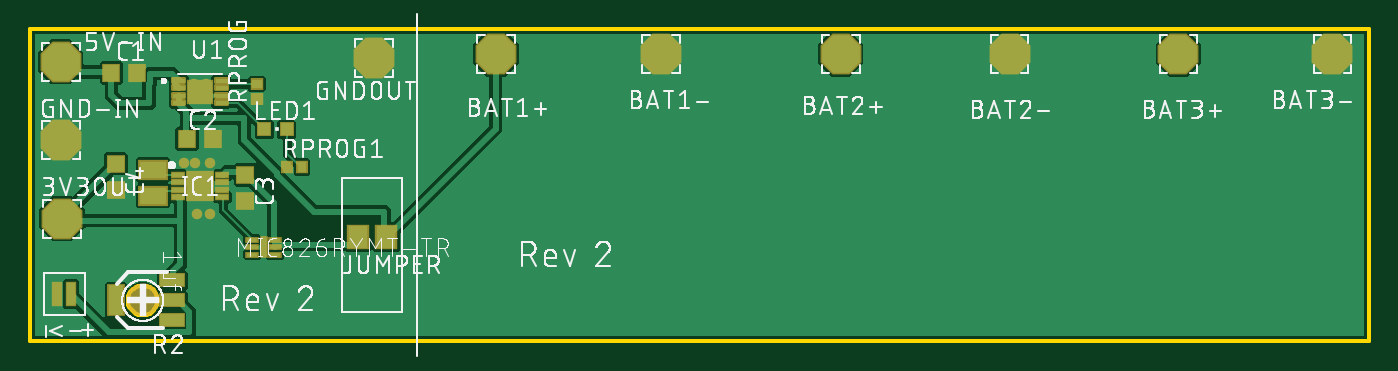
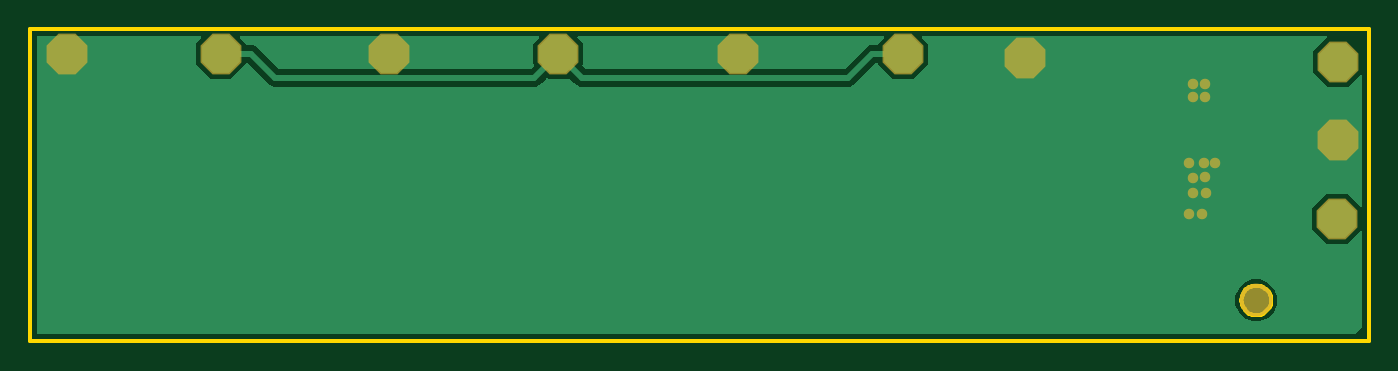
Circuit board: 7 layer files. Board 90.0 x 21.0 mm.
- bottom_copper: copper_bottom.gbr (13169 bytes)
- top_copper: copper_top.gbr (44568 bytes)
- outline: profile.gbr (1472 bytes)
- top_silk: silkscreen_top.gbr (152645 bytes)
- bottom_mask: soldermask_bottom.gbr (684 bytes)
- top_mask: soldermask_top.gbr (2729 bytes)
- paste: solderpaste_top.gbr (3194 bytes)

=== bottom_copper: copper_bottom.gbr (13169 bytes, source omitted) ===
=== top_copper: copper_top.gbr (44568 bytes, source omitted) ===
=== outline: profile.gbr ===
G04 EAGLE Gerber RS-274X export*
G75*
%MOMM*%
%FSLAX34Y34*%
%LPD*%
%IN*%
%IPPOS*%
%AMOC8*
5,1,8,0,0,1.08239X$1,22.5*%
G01*
%ADD10C,0.254000*%


D10*
X0Y10000D02*
X900000Y10000D01*
X900000Y220000D01*
X0Y220000D01*
X0Y10000D01*
X76227Y47540D02*
X77097Y47464D01*
X77956Y47312D01*
X78800Y47086D01*
X79620Y46788D01*
X80412Y46419D01*
X81168Y45982D01*
X81883Y45481D01*
X82552Y44920D01*
X83170Y44302D01*
X83731Y43633D01*
X84232Y42918D01*
X84669Y42162D01*
X85038Y41370D01*
X85336Y40550D01*
X85562Y39706D01*
X85714Y38847D01*
X85790Y37977D01*
X85790Y37103D01*
X85714Y36234D01*
X85562Y35374D01*
X85336Y34530D01*
X85038Y33710D01*
X84669Y32918D01*
X84232Y32162D01*
X83731Y31447D01*
X83170Y30778D01*
X82552Y30160D01*
X81883Y29599D01*
X81168Y29098D01*
X80412Y28661D01*
X79620Y28292D01*
X78800Y27994D01*
X77956Y27768D01*
X77097Y27616D01*
X76227Y27540D01*
X75353Y27540D01*
X74484Y27616D01*
X73624Y27768D01*
X72780Y27994D01*
X71960Y28292D01*
X71168Y28661D01*
X70412Y29098D01*
X69697Y29599D01*
X69028Y30160D01*
X68410Y30778D01*
X67849Y31447D01*
X67348Y32162D01*
X66911Y32918D01*
X66542Y33710D01*
X66244Y34530D01*
X66018Y35374D01*
X65866Y36234D01*
X65790Y37103D01*
X65790Y37977D01*
X65866Y38847D01*
X66018Y39706D01*
X66244Y40550D01*
X66542Y41370D01*
X66911Y42162D01*
X67348Y42918D01*
X67849Y43633D01*
X68410Y44302D01*
X69028Y44920D01*
X69697Y45481D01*
X70412Y45982D01*
X71168Y46419D01*
X71960Y46788D01*
X72780Y47086D01*
X73624Y47312D01*
X74484Y47464D01*
X75353Y47540D01*
X76227Y47540D01*
M02*

=== top_silk: silkscreen_top.gbr (152645 bytes, source omitted) ===
=== bottom_mask: soldermask_bottom.gbr ===
G04 EAGLE Gerber RS-274X export*
G75*
%MOMM*%
%FSLAX34Y34*%
%LPD*%
%INSoldermask Bottom*%
%IPPOS*%
%AMOC8*
5,1,8,0,0,1.08239X$1,22.5*%
G01*
%ADD10P,2.969212X8X22.500000*%
%ADD11C,2.203200*%
%ADD12C,0.705600*%


D10*
X313200Y203200D03*
X424000Y203200D03*
X20800Y197980D03*
X21120Y145130D03*
X544800Y203200D03*
X658300Y203200D03*
X771800Y203200D03*
X875300Y203200D03*
D11*
X75790Y37540D03*
D10*
X21590Y92400D03*
X230980Y200210D03*
D12*
X110490Y120650D03*
X103360Y130190D03*
X110980Y130190D03*
X121140Y130190D03*
X112250Y95900D03*
X121140Y95900D03*
X118600Y109870D03*
X109710Y109870D03*
X118600Y120030D03*
X110490Y182880D03*
X118110Y182880D03*
X110490Y173990D03*
X118110Y173990D03*
M02*

=== top_mask: soldermask_top.gbr ===
G04 EAGLE Gerber RS-274X export*
G75*
%MOMM*%
%FSLAX34Y34*%
%LPD*%
%INSoldermask Top*%
%IPPOS*%
%AMOC8*
5,1,8,0,0,1.08239X$1,22.5*%
G01*
%ADD10C,0.269722*%
%ADD11R,1.833200X1.633200*%
%ADD12P,2.969212X8X22.500000*%
%ADD13R,0.903200X0.803200*%
%ADD14R,1.253200X1.283200*%
%ADD15R,1.003200X1.003200*%
%ADD16R,0.803200X0.903200*%
%ADD17R,1.003200X0.503200*%
%ADD18R,1.953200X2.103200*%
%ADD19R,1.283200X1.253200*%
%ADD20R,0.914400X0.457200*%
%ADD21R,0.584200X1.524000*%
%ADD22R,0.763200X1.703200*%
%ADD23R,1.803200X1.003200*%
%ADD24R,1.203200X2.203200*%
%ADD25C,2.203200*%
%ADD26R,1.503200X1.703200*%
%ADD27R,2.006600X1.358900*%
%ADD28C,0.705600*%


D10*
X103818Y184282D02*
X96082Y184282D01*
X96082Y186318D01*
X103818Y186318D01*
X103818Y184282D01*
X103818Y179282D02*
X96082Y179282D01*
X96082Y181318D01*
X103818Y181318D01*
X103818Y179282D01*
X103818Y174282D02*
X96082Y174282D01*
X96082Y176318D01*
X103818Y176318D01*
X103818Y174282D01*
X103818Y169282D02*
X96082Y169282D01*
X96082Y171318D01*
X103818Y171318D01*
X103818Y169282D01*
X124782Y169282D02*
X132518Y169282D01*
X124782Y169282D02*
X124782Y171318D01*
X132518Y171318D01*
X132518Y169282D01*
X132518Y174282D02*
X124782Y174282D01*
X124782Y176318D01*
X132518Y176318D01*
X132518Y174282D01*
X132518Y179282D02*
X124782Y179282D01*
X124782Y181318D01*
X132518Y181318D01*
X132518Y179282D01*
X132518Y184282D02*
X124782Y184282D01*
X124782Y186318D01*
X132518Y186318D01*
X132518Y184282D01*
D11*
X114300Y177800D03*
D12*
X313200Y203200D03*
X424000Y203200D03*
D13*
X152400Y172800D03*
X152400Y182800D03*
D12*
X20800Y197980D03*
X21120Y145130D03*
D14*
X54750Y190500D03*
X72250Y190500D03*
X105550Y146050D03*
X123050Y146050D03*
D15*
X172600Y152400D03*
X157600Y152400D03*
D16*
X172800Y127000D03*
X182800Y127000D03*
D17*
X99300Y121800D03*
X99300Y116800D03*
X99300Y111800D03*
X99300Y106800D03*
X129300Y106800D03*
X129300Y111800D03*
X129300Y116800D03*
X129300Y121800D03*
D18*
X114300Y114300D03*
D19*
X144780Y121780D03*
X144780Y104280D03*
X57800Y129270D03*
X57800Y111770D03*
D20*
X149527Y78190D03*
X149527Y73190D03*
X149527Y68190D03*
X164513Y68190D03*
X164513Y73190D03*
X164513Y78190D03*
D21*
X157020Y73190D03*
D12*
X544800Y203200D03*
X658300Y203200D03*
X771800Y203200D03*
X875300Y203200D03*
D22*
X27780Y41910D03*
X18180Y41910D03*
D23*
X95790Y24040D03*
X95790Y37540D03*
X95790Y51040D03*
D24*
X57790Y37540D03*
D25*
X75790Y37540D03*
D26*
X239500Y80000D03*
X220500Y80000D03*
D12*
X21590Y92400D03*
X230980Y200210D03*
D27*
X82870Y125347D03*
X82870Y107694D03*
D28*
X110490Y120650D03*
X103360Y130190D03*
X110980Y130190D03*
X121140Y130190D03*
X112250Y95900D03*
X121140Y95900D03*
X118600Y109870D03*
X109710Y109870D03*
X118600Y120030D03*
X110490Y182880D03*
X118110Y182880D03*
X110490Y173990D03*
X118110Y173990D03*
M02*

=== paste: solderpaste_top.gbr ===
G04 EAGLE Gerber RS-274X export*
G75*
%MOMM*%
%FSLAX34Y34*%
%LPD*%
%INSolderpaste Top*%
%IPPOS*%
%AMOC8*
5,1,8,0,0,1.08239X$1,22.5*%
G01*
%ADD10R,1.020000X0.900000*%
%ADD11C,0.067500*%
%ADD12R,0.700000X0.600000*%
%ADD13R,1.050000X1.080000*%
%ADD14R,0.800000X0.800000*%
%ADD15R,0.600000X0.700000*%
%ADD16R,0.800000X0.300000*%
%ADD17R,1.750000X1.900000*%
%ADD18R,1.080000X1.050000*%
%ADD19R,0.711200X0.254000*%
%ADD20R,0.381000X1.320800*%
%ADD21R,0.560000X1.500000*%
%ADD22R,1.600000X0.800000*%
%ADD23R,1.000000X2.000000*%
%ADD24R,1.300000X1.500000*%
%ADD25R,1.803400X1.155700*%


D10*
X114300Y177800D03*
D11*
X103813Y184287D02*
X96087Y184287D01*
X96087Y186313D01*
X103813Y186313D01*
X103813Y184287D01*
X103813Y184928D02*
X96087Y184928D01*
X96087Y185569D02*
X103813Y185569D01*
X103813Y186210D02*
X96087Y186210D01*
X96087Y179287D02*
X103813Y179287D01*
X96087Y179287D02*
X96087Y181313D01*
X103813Y181313D01*
X103813Y179287D01*
X103813Y179928D02*
X96087Y179928D01*
X96087Y180569D02*
X103813Y180569D01*
X103813Y181210D02*
X96087Y181210D01*
X96087Y174287D02*
X103813Y174287D01*
X96087Y174287D02*
X96087Y176313D01*
X103813Y176313D01*
X103813Y174287D01*
X103813Y174928D02*
X96087Y174928D01*
X96087Y175569D02*
X103813Y175569D01*
X103813Y176210D02*
X96087Y176210D01*
X96087Y169287D02*
X103813Y169287D01*
X96087Y169287D02*
X96087Y171313D01*
X103813Y171313D01*
X103813Y169287D01*
X103813Y169928D02*
X96087Y169928D01*
X96087Y170569D02*
X103813Y170569D01*
X103813Y171210D02*
X96087Y171210D01*
X124787Y169287D02*
X132513Y169287D01*
X124787Y169287D02*
X124787Y171313D01*
X132513Y171313D01*
X132513Y169287D01*
X132513Y169928D02*
X124787Y169928D01*
X124787Y170569D02*
X132513Y170569D01*
X132513Y171210D02*
X124787Y171210D01*
X124787Y174287D02*
X132513Y174287D01*
X124787Y174287D02*
X124787Y176313D01*
X132513Y176313D01*
X132513Y174287D01*
X132513Y174928D02*
X124787Y174928D01*
X124787Y175569D02*
X132513Y175569D01*
X132513Y176210D02*
X124787Y176210D01*
X124787Y179287D02*
X132513Y179287D01*
X124787Y179287D02*
X124787Y181313D01*
X132513Y181313D01*
X132513Y179287D01*
X132513Y179928D02*
X124787Y179928D01*
X124787Y180569D02*
X132513Y180569D01*
X132513Y181210D02*
X124787Y181210D01*
X124787Y184287D02*
X132513Y184287D01*
X124787Y184287D02*
X124787Y186313D01*
X132513Y186313D01*
X132513Y184287D01*
X132513Y184928D02*
X124787Y184928D01*
X124787Y185569D02*
X132513Y185569D01*
X132513Y186210D02*
X124787Y186210D01*
D12*
X152400Y172800D03*
X152400Y182800D03*
D13*
X54750Y190500D03*
X72250Y190500D03*
X105550Y146050D03*
X123050Y146050D03*
D14*
X172600Y152400D03*
X157600Y152400D03*
D15*
X172800Y127000D03*
X182800Y127000D03*
D16*
X99300Y121800D03*
X99300Y116800D03*
X99300Y111800D03*
X99300Y106800D03*
X129300Y106800D03*
X129300Y111800D03*
X129300Y116800D03*
X129300Y121800D03*
D17*
X114300Y114300D03*
D18*
X144780Y121780D03*
X144780Y104280D03*
X57800Y129270D03*
X57800Y111770D03*
D19*
X149527Y78190D03*
X149527Y73190D03*
X149527Y68190D03*
X164513Y68190D03*
X164513Y73190D03*
X164513Y78190D03*
D20*
X157020Y73190D03*
D21*
X27780Y41910D03*
X18180Y41910D03*
D22*
X95790Y24040D03*
X95790Y37540D03*
X95790Y51040D03*
D23*
X57790Y37540D03*
D24*
X239500Y80000D03*
X220500Y80000D03*
D25*
X82870Y125347D03*
X82870Y107694D03*
M02*

